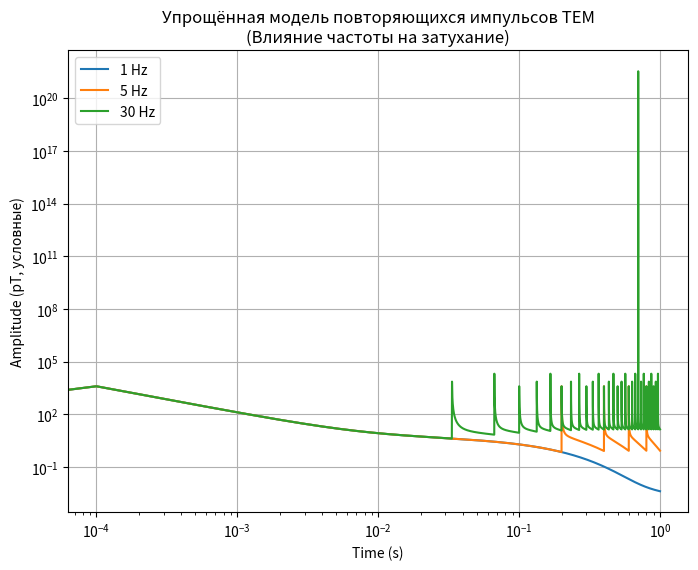

Recreate this plot in Python.
import numpy as np
import matplotlib.pyplot as plt

# Параметры для степенного и экспоненциального затухания
A = 0.004    # амплитуда степенного затухания
B = 5.0      # амплитуда экспоненциального затухания (пример, как в Fig.1)
tau = 0.1    # постоянная времени экспоненциального затухания, c (пример 0.1 s)

# Можно легко менять эти параметры для случая tau=0.5, B=2 и т.д.

def step_response(t, A, B, tau):
    """
    Суммарный отклик S(t) = P(t) + E(t),
    где P(t) = A * t^(-3/2), E(t) = B * exp(-t/tau),
    но только для t>0. Для t<=0 вернём 0 (идеализированный шаг).
    """
    # Избегаем деления на ноль: для t=0 зададим значение 0.
    # В реальности TЕМ-сигнал не определён строго в t=0,
    # но для численной модели мы поставим S(0)=0.
    resp = np.zeros_like(t)
    positive_mask = (t > 0)
    
    # Степенное затухание
    p = A * t[positive_mask]**(-1.5)
    # Экспоненциальное затухание
    e = B * np.exp(-t[positive_mask]/tau)
    
    resp[positive_mask] = p + e
    return resp

def simulate_tem_signal(f, A, B, tau, t_max=1.0, dt=1e-4):
    """
    Моделируем повторяющиеся импульсы с частотой f.
    Каждый период начинается "шагом" (в момент t = nT),
    после чего затухание идёт до следующего импульса.
    
    :param f: частота повторения (Гц)
    :param A, B, tau: параметры отклика
    :param t_max: сколько секунд моделировать
    :param dt: шаг по времени
    :return: массив (t, s) - время и суммарный сигнал
    """
    T = 1.0 / f  # период
    t_array = np.arange(0, t_max, dt)
    s_array = np.zeros_like(t_array)
    
    # Идём по временной шкале и для каждого периода добавляем вклад шага
    # Упрощённо: в момент t = n*T возникает "шаг", добавляем S(t - nT)
    # с учётом, что S(t)=0 для t<0.
    # Складываем все "хвосты" воедино (суперпозиция).
    # Это упрощённый подход, в статье же делают свёртку с формой сигнала.
    
    # Максимальное число периодов, которое поместится в t_max
    n_periods = int(np.ceil(t_max / T))
    
    for n in range(n_periods):
        t_start = n * T
        # Время, прошедшее после шага
        t_local = t_array - t_start
        # Получаем отклик
        s_local = step_response(t_local, A, B, tau)
        # Суммируем в общий сигнал
        s_array += s_local
    
    return t_array, s_array

# --- Демонстрация для нескольких частот ---
freqs = [1, 5, 30] # 0.125, 0.25, 0.5, 1, 2, 4, 8, 16
t_max = 1.0  # Общее время моделирования, при более низких частотах можно увеличить

plt.figure(figsize=(8, 6))

for f in freqs:
    t, s = simulate_tem_signal(f, A, B, tau, t_max=t_max, dt=1e-4)
    plt.plot(t, s, label=f'{f} Hz')

plt.xscale('log')
plt.yscale('log')
plt.xlabel('Time (s)')
plt.ylabel('Amplitude (pT, условные)')
plt.title('Упрощённая модель повторяющихся импульсов TEM\n(Влияние частоты на затухание)')
plt.legend()
plt.grid(True)
plt.show()
 
